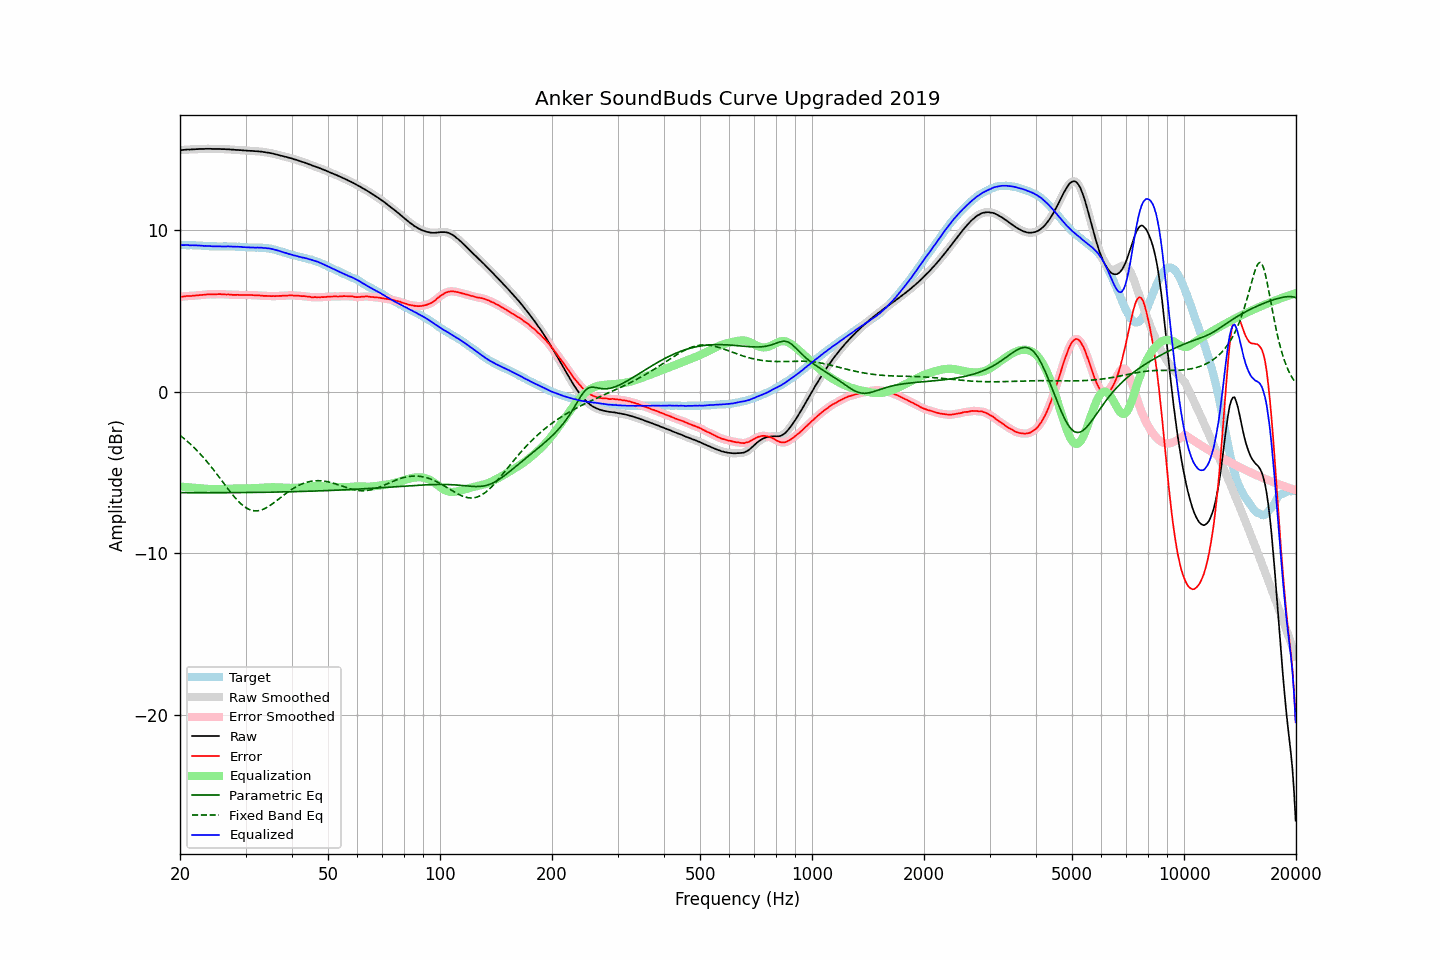

The data file committed next to this chart (first rows):
frequency, raw, error, smoothed, error_smoothed, equalization, parametric_eq, fixed_band_eq, equalized_raw, equalized_smoothed, target
20.00, 14.92, 5.86, 14.92, 5.86, -5.87, -6.24, -2.70, 9.06, 9.05, 9.06
20.20, 14.93, 5.87, 14.94, 5.87, -5.88, -6.24, -2.78, 9.06, 9.06, 9.06
20.40, 14.94, 5.88, 14.95, 5.89, -5.88, -6.24, -2.85, 9.06, 9.06, 9.06
20.61, 14.95, 5.89, 14.96, 5.90, -5.89, -6.24, -2.94, 9.06, 9.06, 9.06
20.81, 14.96, 5.91, 14.96, 5.91, -5.90, -6.24, -3.02, 9.06, 9.06, 9.05
21.02, 14.97, 5.92, 14.97, 5.91, -5.91, -6.24, -3.11, 9.07, 9.06, 9.05
21.23, 14.96, 5.91, 14.97, 5.92, -5.92, -6.24, -3.20, 9.05, 9.05, 9.05
21.44, 14.97, 5.91, 14.97, 5.92, -5.92, -6.24, -3.29, 9.05, 9.05, 9.06
21.66, 14.98, 5.93, 14.98, 5.93, -5.93, -6.25, -3.38, 9.05, 9.05, 9.05
21.87, 14.98, 5.93, 14.99, 5.94, -5.94, -6.25, -3.48, 9.04, 9.05, 9.05
22.09, 14.99, 5.95, 14.99, 5.95, -5.95, -6.25, -3.58, 9.05, 9.05, 9.04
22.31, 14.99, 5.95, 15.00, 5.96, -5.96, -6.25, -3.68, 9.04, 9.04, 9.04
22.54, 15.00, 5.97, 15.00, 5.97, -5.97, -6.25, -3.79, 9.04, 9.04, 9.03
22.76, 15.00, 5.97, 15.00, 5.97, -5.98, -6.25, -3.89, 9.03, 9.03, 9.03
22.99, 15.00, 5.98, 15.01, 5.98, -5.99, -6.25, -4.00, 9.02, 9.02, 9.02
23.22, 15.00, 5.99, 15.01, 5.99, -6.00, -6.25, -4.12, 9.01, 9.01, 9.01
23.45, 15.01, 6.00, 15.01, 6.00, -6.00, -6.25, -4.23, 9.01, 9.01, 9.01
23.69, 15.01, 6.01, 15.01, 6.01, -6.01, -6.25, -4.35, 9.01, 9.01, 9.00
23.92, 15.01, 6.02, 15.01, 6.02, -6.01, -6.25, -4.47, 9.00, 9.00, 8.99
24.16, 15.01, 6.02, 15.01, 6.02, -6.02, -6.25, -4.59, 9.00, 8.99, 8.99
24.40, 15.00, 6.01, 15.01, 6.02, -6.02, -6.25, -4.72, 8.98, 8.99, 8.99
24.65, 15.00, 6.01, 15.00, 6.01, -6.02, -6.25, -4.85, 8.98, 8.98, 8.99
24.89, 15.00, 6.01, 15.00, 6.02, -6.02, -6.25, -4.97, 8.98, 8.98, 8.99
25.14, 15.00, 6.02, 15.00, 6.02, -6.02, -6.25, -5.10, 8.98, 8.98, 8.98
25.39, 15.00, 6.03, 15.00, 6.03, -6.02, -6.25, -5.24, 8.98, 8.98, 8.97
25.65, 15.00, 6.03, 15.00, 6.03, -6.02, -6.24, -5.37, 8.98, 8.98, 8.97
25.91, 14.99, 6.02, 15.00, 6.02, -6.02, -6.24, -5.50, 8.97, 8.98, 8.97
26.16, 14.99, 6.01, 14.99, 6.01, -6.02, -6.24, -5.63, 8.98, 8.98, 8.98
26.43, 14.99, 6.01, 14.99, 6.01, -6.01, -6.24, -5.77, 8.98, 8.98, 8.98
26.69, 14.98, 6.00, 14.99, 6.01, -6.01, -6.24, -5.90, 8.97, 8.98, 8.98
26.96, 14.98, 6.01, 14.98, 6.01, -6.00, -6.24, -6.03, 8.98, 8.98, 8.97
27.23, 14.97, 6.00, 14.97, 6.00, -6.00, -6.24, -6.16, 8.98, 8.98, 8.97
27.50, 14.96, 5.99, 14.97, 5.99, -5.99, -6.24, -6.28, 8.97, 8.97, 8.97
27.77, 14.96, 5.98, 14.96, 5.98, -5.99, -6.24, -6.40, 8.97, 8.97, 8.98
28.05, 14.95, 5.98, 14.95, 5.98, -5.99, -6.24, -6.52, 8.97, 8.97, 8.97
28.33, 14.94, 5.98, 14.95, 5.98, -5.98, -6.24, -6.64, 8.96, 8.96, 8.96
28.62, 14.94, 5.99, 14.94, 5.98, -5.98, -6.24, -6.74, 8.96, 8.96, 8.95
28.90, 14.93, 5.97, 14.94, 5.98, -5.98, -6.24, -6.84, 8.95, 8.96, 8.96
29.19, 14.93, 5.98, 14.93, 5.98, -5.98, -6.24, -6.94, 8.96, 8.95, 8.95
29.48, 14.91, 5.97, 14.92, 5.98, -5.98, -6.24, -7.02, 8.94, 8.94, 8.94
29.78, 14.91, 5.98, 14.91, 5.98, -5.98, -6.23, -7.10, 8.94, 8.93, 8.93
30.08, 14.90, 5.97, 14.90, 5.98, -5.98, -6.23, -7.17, 8.93, 8.93, 8.93
30.38, 14.89, 5.97, 14.90, 5.98, -5.98, -6.23, -7.23, 8.92, 8.92, 8.92
30.68, 14.89, 5.98, 14.89, 5.98, -5.97, -6.23, -7.28, 8.92, 8.92, 8.91
30.99, 14.88, 5.97, 14.89, 5.97, -5.97, -6.23, -7.32, 8.91, 8.91, 8.91
31.30, 14.88, 5.97, 14.88, 5.97, -5.97, -6.23, -7.34, 8.91, 8.91, 8.91
31.61, 14.87, 5.96, 14.87, 5.96, -5.97, -6.23, -7.36, 8.91, 8.91, 8.91
31.93, 14.86, 5.96, 14.87, 5.96, -5.96, -6.23, -7.37, 8.90, 8.91, 8.90
32.24, 14.86, 5.95, 14.86, 5.96, -5.95, -6.23, -7.36, 8.91, 8.91, 8.91
32.57, 14.85, 5.95, 14.85, 5.95, -5.95, -6.22, -7.35, 8.91, 8.91, 8.90
32.89, 14.84, 5.94, 14.84, 5.94, -5.94, -6.22, -7.33, 8.90, 8.90, 8.90
33.22, 14.83, 5.93, 14.83, 5.93, -5.93, -6.22, -7.30, 8.90, 8.90, 8.90
33.55, 14.81, 5.92, 14.82, 5.93, -5.93, -6.22, -7.26, 8.89, 8.89, 8.89
33.89, 14.80, 5.92, 14.80, 5.92, -5.92, -6.22, -7.21, 8.88, 8.88, 8.88
34.23, 14.78, 5.92, 14.79, 5.92, -5.92, -6.22, -7.16, 8.87, 8.87, 8.86
34.57, 14.77, 5.91, 14.77, 5.91, -5.91, -6.21, -7.10, 8.86, 8.86, 8.86
34.92, 14.75, 5.91, 14.75, 5.91, -5.91, -6.21, -7.04, 8.84, 8.84, 8.84
35.27, 14.73, 5.90, 14.73, 5.91, -5.91, -6.21, -6.97, 8.83, 8.83, 8.83
35.62, 14.71, 5.91, 14.71, 5.91, -5.91, -6.21, -6.90, 8.81, 8.80, 8.80
35.97, 14.68, 5.90, 14.69, 5.91, -5.91, -6.21, -6.82, 8.77, 8.78, 8.78
... 635 more rows
